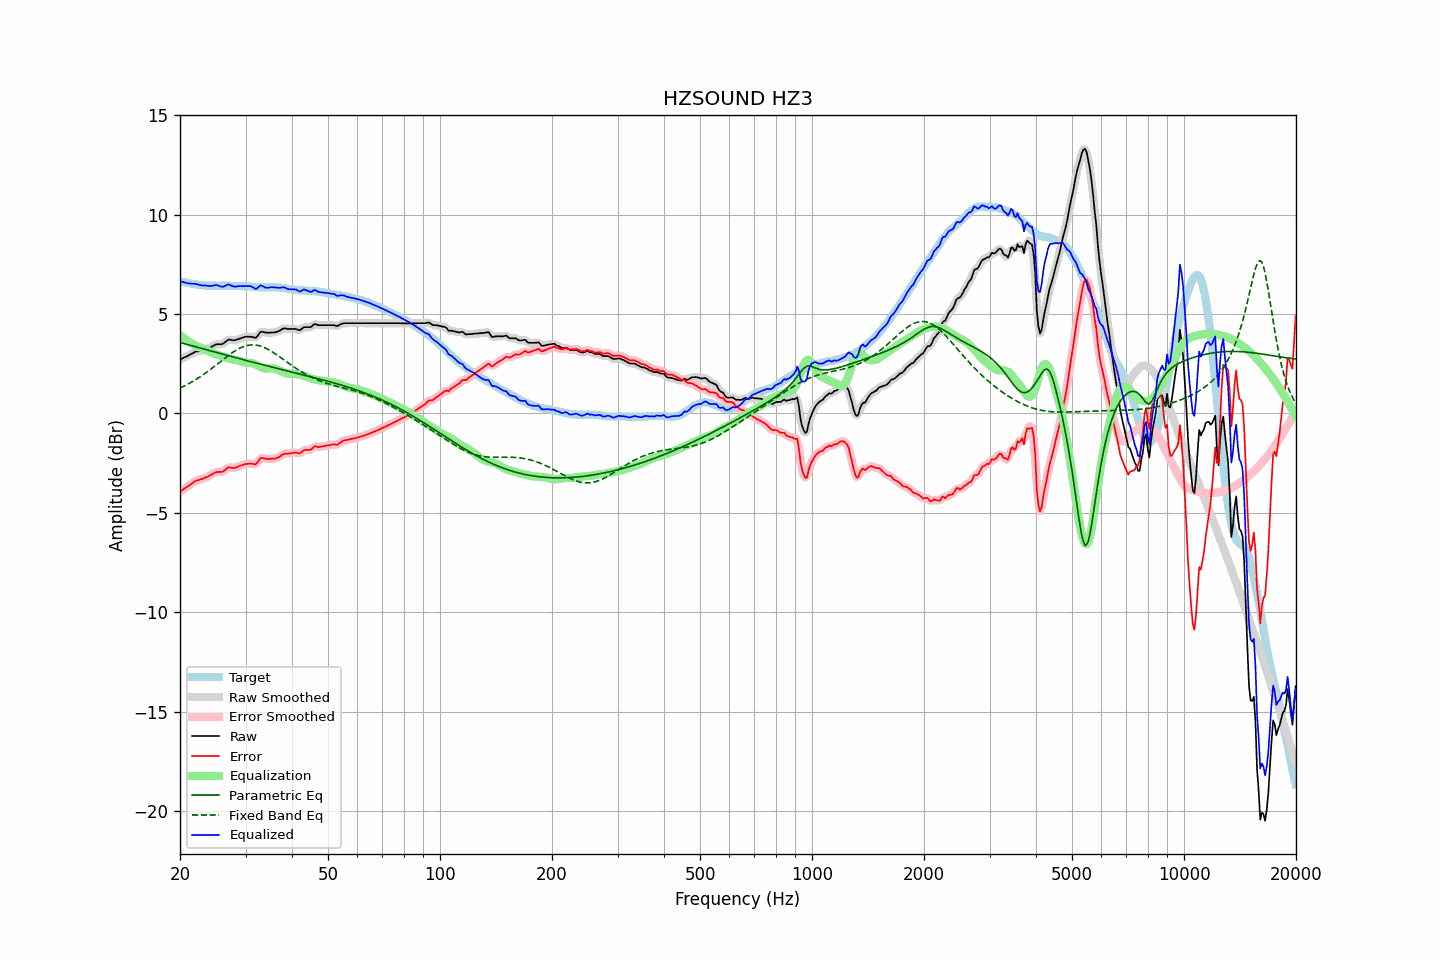

Data behind this chart, as committed beside it:
frequency, raw, error, smoothed, error_smoothed, equalization, parametric_eq, fixed_band_eq, equalized_raw, equalized_smoothed, target
20.00, 2.71, -3.94, 2.72, -3.93, 3.95, 3.57, 1.28, 6.66, 6.66, 6.65
20.20, 2.75, -3.87, 2.75, -3.88, 3.88, 3.55, 1.31, 6.63, 6.63, 6.63
20.40, 2.79, -3.81, 2.79, -3.82, 3.82, 3.52, 1.35, 6.61, 6.61, 6.61
20.61, 2.83, -3.76, 2.83, -3.77, 3.76, 3.50, 1.39, 6.59, 6.58, 6.60
20.81, 2.86, -3.71, 2.87, -3.71, 3.70, 3.48, 1.44, 6.56, 6.56, 6.58
21.02, 2.90, -3.66, 2.91, -3.66, 3.64, 3.46, 1.48, 6.54, 6.55, 6.57
21.23, 2.95, -3.59, 2.95, -3.60, 3.59, 3.44, 1.52, 6.54, 6.54, 6.55
21.44, 2.99, -3.54, 2.99, -3.54, 3.54, 3.41, 1.57, 6.53, 6.53, 6.54
21.66, 3.03, -3.49, 3.04, -3.48, 3.49, 3.39, 1.62, 6.52, 6.53, 6.53
21.87, 3.08, -3.42, 3.08, -3.43, 3.44, 3.37, 1.67, 6.53, 6.52, 6.50
22.09, 3.11, -3.38, 3.11, -3.39, 3.40, 3.35, 1.72, 6.52, 6.51, 6.49
22.31, 3.12, -3.36, 3.13, -3.36, 3.37, 3.33, 1.77, 6.49, 6.49, 6.48
22.54, 3.13, -3.34, 3.14, -3.34, 3.33, 3.30, 1.82, 6.47, 6.47, 6.47
22.76, 3.15, -3.31, 3.15, -3.31, 3.30, 3.28, 1.87, 6.46, 6.45, 6.46
22.99, 3.16, -3.29, 3.17, -3.28, 3.27, 3.26, 1.93, 6.44, 6.44, 6.45
23.22, 3.19, -3.25, 3.19, -3.25, 3.24, 3.24, 1.99, 6.44, 6.44, 6.44
23.45, 3.22, -3.22, 3.22, -3.22, 3.21, 3.21, 2.04, 6.44, 6.43, 6.44
23.69, 3.25, -3.18, 3.25, -3.18, 3.17, 3.19, 2.10, 6.43, 6.43, 6.43
23.92, 3.28, -3.14, 3.29, -3.14, 3.13, 3.17, 2.16, 6.42, 6.42, 6.43
24.16, 3.32, -3.10, 3.33, -3.10, 3.09, 3.15, 2.22, 6.41, 6.42, 6.43
24.40, 3.37, -3.05, 3.37, -3.05, 3.05, 3.13, 2.28, 6.43, 6.43, 6.43
24.65, 3.41, -3.01, 3.42, -3.01, 3.02, 3.10, 2.35, 6.44, 6.44, 6.43
24.89, 3.46, -2.96, 3.46, -2.97, 3.00, 3.08, 2.41, 6.46, 6.46, 6.42
25.14, 3.48, -2.94, 3.48, -2.94, 2.97, 3.06, 2.47, 6.46, 6.45, 6.42
25.39, 3.48, -2.94, 3.48, -2.94, 2.95, 3.04, 2.54, 6.43, 6.43, 6.42
25.65, 3.48, -2.94, 3.48, -2.94, 2.92, 3.02, 2.60, 6.40, 6.40, 6.42
25.91, 3.48, -2.95, 3.49, -2.93, 2.89, 2.99, 2.67, 6.37, 6.38, 6.43
26.16, 3.52, -2.90, 3.53, -2.90, 2.86, 2.97, 2.73, 6.38, 6.39, 6.43
26.43, 3.58, -2.85, 3.59, -2.84, 2.83, 2.95, 2.79, 6.41, 6.42, 6.43
26.69, 3.65, -2.77, 3.65, -2.77, 2.81, 2.93, 2.85, 6.46, 6.46, 6.43
26.96, 3.71, -2.71, 3.70, -2.73, 2.78, 2.91, 2.91, 6.49, 6.48, 6.43
27.23, 3.71, -2.71, 3.71, -2.71, 2.75, 2.88, 2.97, 6.47, 6.47, 6.42
27.50, 3.69, -2.73, 3.70, -2.72, 2.73, 2.86, 3.03, 6.43, 6.43, 6.42
27.77, 3.68, -2.74, 3.69, -2.74, 2.71, 2.84, 3.09, 6.40, 6.40, 6.42
28.05, 3.68, -2.74, 3.69, -2.73, 2.70, 2.82, 3.14, 6.38, 6.38, 6.42
28.33, 3.70, -2.71, 3.70, -2.71, 2.68, 2.80, 3.19, 6.39, 6.39, 6.41
28.62, 3.73, -2.67, 3.73, -2.68, 2.67, 2.78, 3.23, 6.40, 6.40, 6.41
28.90, 3.76, -2.64, 3.76, -2.64, 2.65, 2.75, 3.28, 6.41, 6.41, 6.41
29.19, 3.79, -2.61, 3.79, -2.61, 2.62, 2.73, 3.32, 6.41, 6.41, 6.40
29.48, 3.81, -2.59, 3.82, -2.58, 2.59, 2.71, 3.35, 6.40, 6.41, 6.40
29.78, 3.84, -2.56, 3.84, -2.56, 2.57, 2.69, 3.38, 6.41, 6.41, 6.40
30.08, 3.86, -2.54, 3.86, -2.54, 2.55, 2.67, 3.40, 6.42, 6.41, 6.40
30.38, 3.86, -2.53, 3.87, -2.53, 2.55, 2.65, 3.42, 6.41, 6.42, 6.40
30.68, 3.86, -2.52, 3.87, -2.52, 2.55, 2.63, 3.44, 6.41, 6.41, 6.38
30.99, 3.86, -2.52, 3.86, -2.52, 2.54, 2.61, 3.45, 6.40, 6.40, 6.38
31.30, 3.84, -2.53, 3.84, -2.54, 2.52, 2.59, 3.45, 6.37, 6.36, 6.37
31.61, 3.82, -2.54, 3.82, -2.55, 2.49, 2.56, 3.45, 6.32, 6.31, 6.37
31.93, 3.80, -2.56, 3.83, -2.53, 2.46, 2.54, 3.44, 6.26, 6.29, 6.37
32.24, 3.88, -2.48, 3.89, -2.47, 2.42, 2.52, 3.43, 6.30, 6.31, 6.35
32.57, 3.98, -2.37, 3.98, -2.37, 2.38, 2.50, 3.41, 6.37, 6.36, 6.35
32.89, 4.09, -2.25, 4.07, -2.28, 2.35, 2.48, 3.39, 6.44, 6.41, 6.35
33.22, 4.11, -2.23, 4.11, -2.24, 2.31, 2.46, 3.37, 6.42, 6.42, 6.35
33.55, 4.09, -2.25, 4.10, -2.24, 2.28, 2.44, 3.33, 6.38, 6.38, 6.34
33.89, 4.07, -2.28, 4.08, -2.27, 2.26, 2.42, 3.30, 6.34, 6.34, 6.35
34.23, 4.06, -2.28, 4.07, -2.28, 2.26, 2.40, 3.26, 6.32, 6.32, 6.35
34.57, 4.06, -2.28, 4.06, -2.28, 2.26, 2.38, 3.22, 6.33, 6.33, 6.34
34.92, 4.06, -2.29, 4.07, -2.28, 2.27, 2.36, 3.17, 6.34, 6.34, 6.35
35.27, 4.07, -2.27, 4.07, -2.28, 2.28, 2.34, 3.12, 6.35, 6.35, 6.35
35.62, 4.07, -2.28, 4.07, -2.28, 2.27, 2.32, 3.07, 6.35, 6.35, 6.35
35.97, 4.08, -2.27, 4.09, -2.26, 2.25, 2.30, 3.02, 6.34, 6.34, 6.35
... 635 more rows
